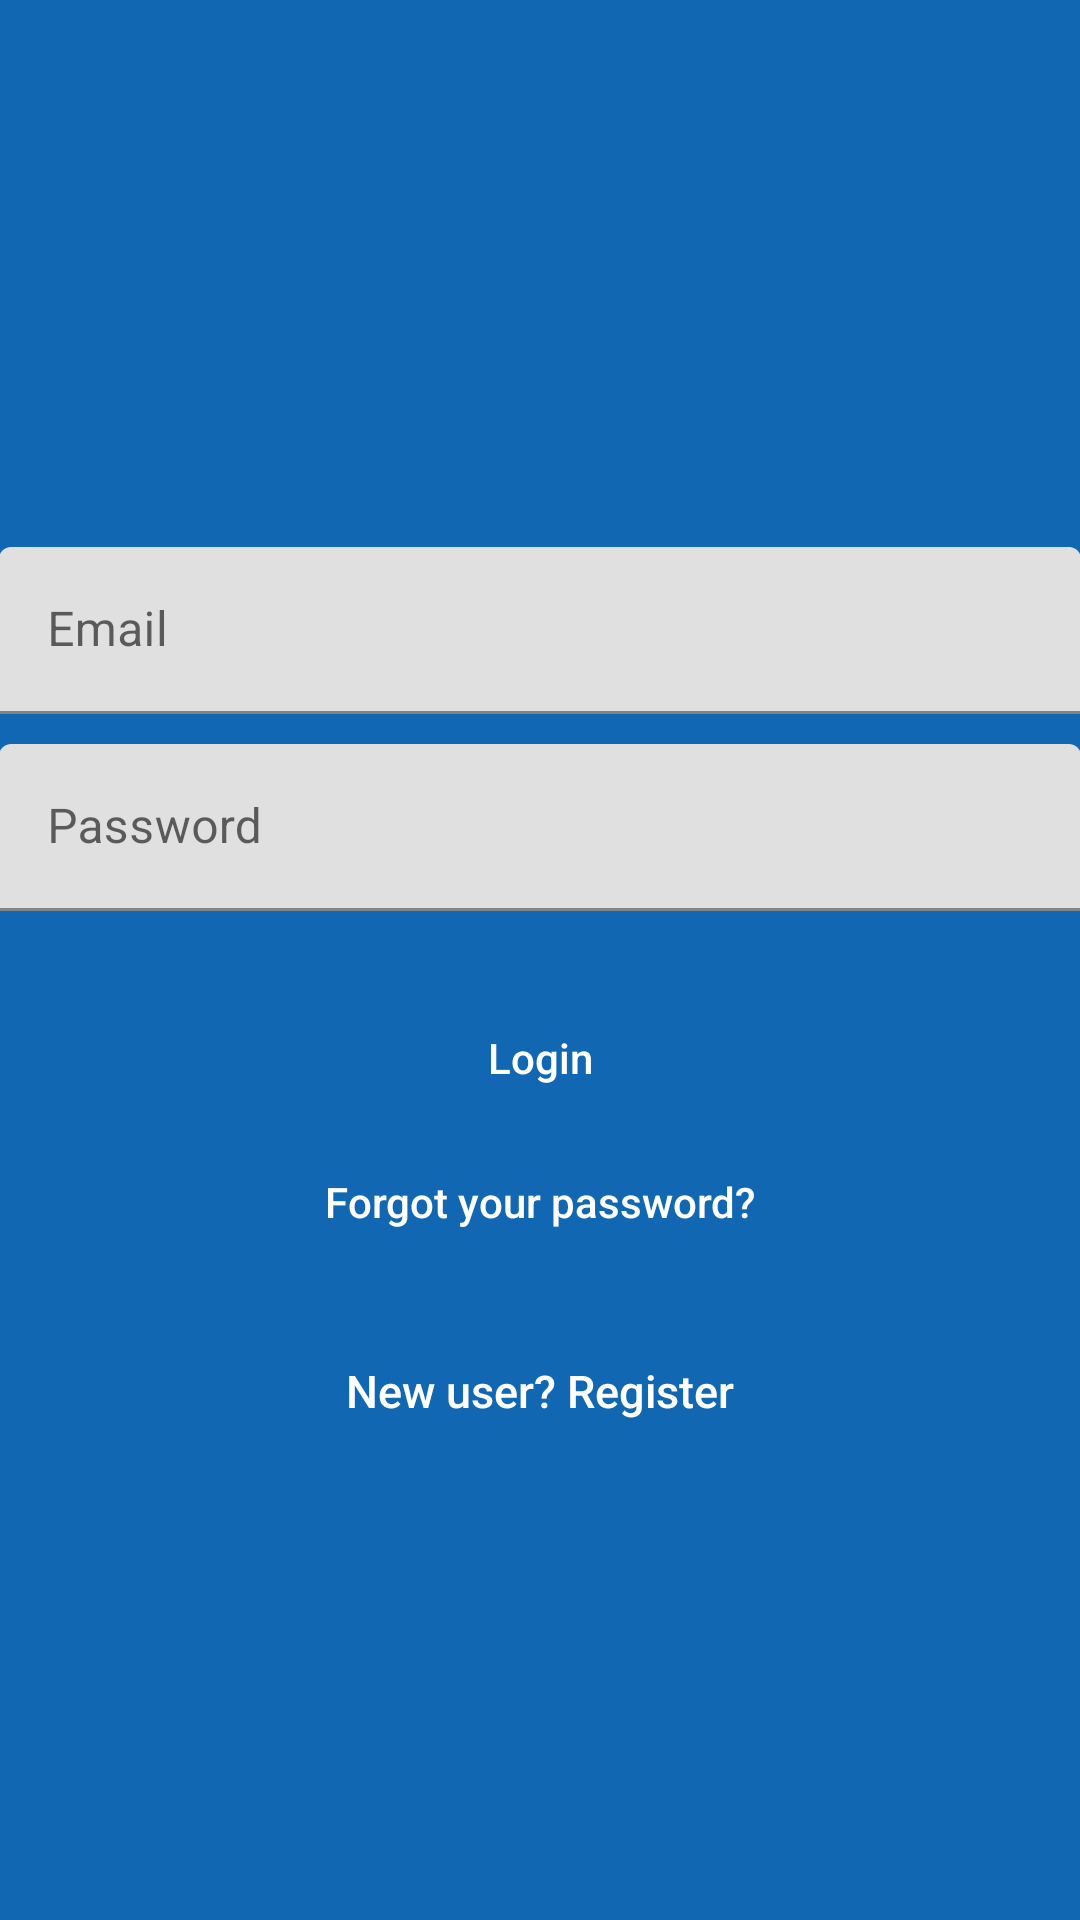

Layout XML and referenced resources for this Android screen:
<!-- AndroidManifest.xml: application theme AppTheme -->
<!-- res/layout/activity_login.xml -->
<?xml version="1.0" encoding="utf-8"?>
<androidx.coordinatorlayout.widget.CoordinatorLayout xmlns:android="http://schemas.android.com/apk/res/android"
    xmlns:app="http://schemas.android.com/apk/res-auto"
    xmlns:tools="http://schemas.android.com/tools"
    android:layout_width="match_parent"
    android:layout_height="match_parent"
    android:fitsSystemWindows="true"
    tools:context=".LoginActivity">

    <LinearLayout
        android:layout_width="fill_parent"
        android:layout_height="fill_parent"
        android:background="@color/colorPrimaryDark"
        android:gravity="center"
        android:orientation="vertical"
        android:padding="@dimen/activity_horizontal_margin">


        <ImageView
            android:layout_width="@dimen/logo_w_h"
            android:layout_height="@dimen/logo_w_h"
            android:layout_gravity="center_horizontal"
            android:layout_marginBottom="30dp"
            android:src="@mipmap/launcher_round" />

        <com.google.android.material.textfield.TextInputLayout
            android:layout_width="match_parent"
            android:layout_height="wrap_content">

            <EditText
                android:id="@+id/email"
                android:layout_width="match_parent"
                android:layout_height="wrap_content"
                android:layout_marginBottom="10dp"
                android:hint="@string/hint_email"
                android:inputType="textEmailAddress"
                android:textColor="@android:color/white"
                android:textColorHint="@android:color/white" />
        </com.google.android.material.textfield.TextInputLayout>

        <com.google.android.material.textfield.TextInputLayout
            android:layout_width="match_parent"
            android:layout_height="wrap_content">

            <EditText
                android:id="@+id/password"
                android:layout_width="fill_parent"
                android:layout_height="wrap_content"
                android:layout_marginBottom="10dp"
                android:hint="@string/hint_password"
                android:inputType="textPassword"
                android:textColor="@android:color/white"
                android:textColorHint="@android:color/white" />
        </com.google.android.material.textfield.TextInputLayout>

        

        <Button
            android:id="@+id/btn_login"
            android:layout_width="fill_parent"
            android:layout_height="wrap_content"
            android:layout_marginTop="15dp"
            android:text="@string/btn_login"
            android:background="@null"
            android:textColor="@android:color/white"
            android:textAllCaps="false"
            android:stateListAnimator="@null" />

        <Button
            android:id="@+id/btn_reset_password"
            android:layout_width="fill_parent"
            android:layout_height="wrap_content"
            android:layout_marginTop="0dp"
            android:background="@null"
            android:text="@string/btn_forgot_password"
            android:textAllCaps="false"
            android:textColor="@color/white"
            android:stateListAnimator="@null"  />

        

        <Button
            android:id="@+id/btn_signup"
            android:layout_width="fill_parent"
            android:layout_height="wrap_content"
            android:layout_marginTop="15dp"
            android:background="@null"
            android:text="@string/btn_link_to_register"
            android:textAllCaps="false"
            android:textColor="@color/white"
            android:textSize="15dp"
            android:stateListAnimator="@null"  />
    </LinearLayout>

    <ProgressBar
        android:id="@+id/progressBar"
        android:layout_width="30dp"
        android:layout_height="30dp"
        android:layout_gravity="center|bottom"
        android:layout_marginBottom="20dp"
        android:visibility="gone" />
</androidx.coordinatorlayout.widget.CoordinatorLayout>
<!-- resources referenced by this layout -->
<resources>
  <color name="colorPrimaryDark">#1167B1</color>
  <color name="white">#FFFFFF</color>
  <!-- mipmap launcher_round: png bitmap (mipmap-xxxhdpi, 15832 bytes) -->
  <string name="btn_forgot_password">Forgot your password?</string>
  <string name="btn_link_to_register">New user? Register</string>
  <string name="btn_login">Login</string>
  <string name="hint_email">Email</string>
  <string name="hint_password">Password</string>
  <style name="AppTheme" parent="Theme.MaterialComponents.Light.NoActionBar">
          
          <item name="colorPrimary">@color/colorPrimary</item>
          <item name="colorPrimaryDark">@color/colorPrimaryDark</item>
          <item name="colorAccent">@color/colorAccent</item>
      </style>
  <color name="colorPrimary">#187BCD</color>
  <color name="colorAccent">#D81B60</color>
</resources>
